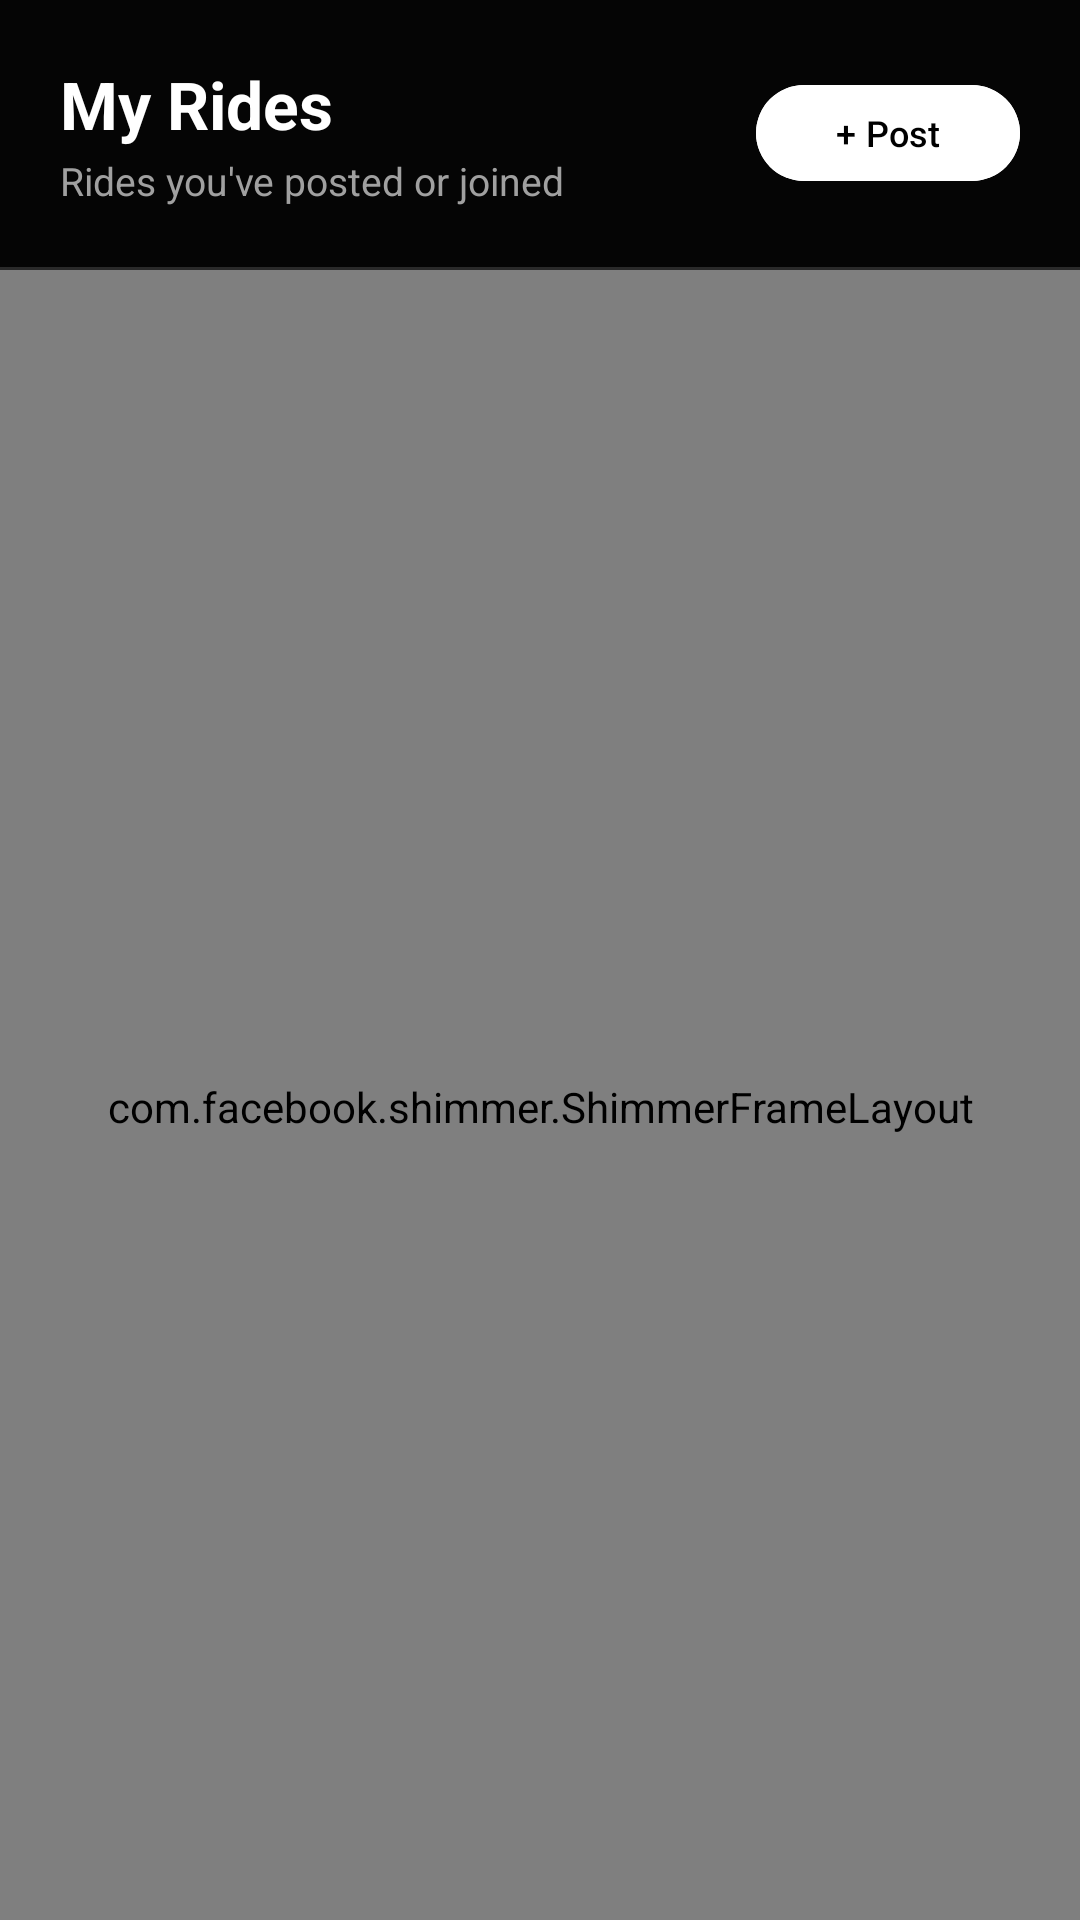

This screen was rendered from an Android layout file. Write that file and the resources it references.
<!-- AndroidManifest.xml: application theme Theme.CampusTaxiPooling -->
<!-- res/layout/fragment_my_rides.xml -->
<?xml version="1.0" encoding="utf-8"?>
<LinearLayout
    xmlns:android="http://schemas.android.com/apk/res/android"
    xmlns:app="http://schemas.android.com/apk/res-auto"
    android:layout_width="match_parent"
    android:layout_height="match_parent"
    android:orientation="vertical"
    android:background="@color/bg_dark">

    
    <LinearLayout
        android:layout_width="match_parent"
        android:layout_height="wrap_content"
        android:orientation="horizontal"
        android:gravity="center_vertical"
        android:padding="20dp"
        android:paddingBottom="8dp">

        <LinearLayout
            android:layout_width="0dp"
            android:layout_weight="1"
            android:layout_height="wrap_content"
            android:orientation="vertical">

            <TextView
                android:layout_width="wrap_content"
                android:layout_height="wrap_content"
                android:text="@string/my_rides"
                android:textSize="22sp"
                android:textStyle="bold"
                android:textColor="@color/text_primary"/>

            <TextView
                android:layout_width="wrap_content"
                android:layout_height="wrap_content"
                android:text="@string/my_rides_subtitle"
                android:textSize="13sp"
                android:textColor="@color/text_secondary"
                android:layout_marginTop="2dp"/>
        </LinearLayout>

        <com.google.android.material.button.MaterialButton
            android:id="@+id/postNewRideBtn"
            android:layout_width="wrap_content"
            android:layout_height="40dp"
            android:text="@string/btn_post_short"
            android:textSize="12sp"
            android:backgroundTint="@color/brand_primary"
            app:cornerRadius="20dp"/>
    </LinearLayout>

    
    <View
        android:layout_width="match_parent"
        android:layout_height="1dp"
        android:background="@color/bg_divider"/>

    
    <com.facebook.shimmer.ShimmerFrameLayout
        android:id="@+id/shimmerViewContainer"
        android:layout_width="match_parent"
        android:layout_height="0dp"
        android:layout_weight="1"
        android:paddingHorizontal="12dp"
        android:paddingTop="8dp"
        app:shimmer_auto_start="true">

        <LinearLayout
            android:layout_width="match_parent"
            android:layout_height="wrap_content"
            android:orientation="vertical">
            <include layout="@layout/item_ride_card_shimmer"/>
            <include layout="@layout/item_ride_card_shimmer"/>
        </LinearLayout>
    </com.facebook.shimmer.ShimmerFrameLayout>

    
    <androidx.recyclerview.widget.RecyclerView
        android:id="@+id/myRidesRecyclerView"
        android:layout_width="match_parent"
        android:layout_height="0dp"
        android:layout_weight="1"
        android:visibility="gone"
        android:paddingHorizontal="12dp"
        android:paddingTop="8dp"
        android:paddingBottom="80dp"
        android:clipToPadding="false"/>

    
    <include
        android:id="@+id/emptyStateView"
        layout="@layout/view_empty_state"/>

</LinearLayout>
<!-- res/layout/item_ride_card_shimmer.xml (included above) -->
<?xml version="1.0" encoding="utf-8"?>
<com.google.android.material.card.MaterialCardView
    xmlns:android="http://schemas.android.com/apk/res/android"
    xmlns:app="http://schemas.android.com/apk/res-auto"
    android:layout_width="match_parent"
    android:layout_height="wrap_content"
    android:layout_marginVertical="8dp"
    android:layout_marginHorizontal="12dp"
    app:cardBackgroundColor="@color/bg_card"
    app:cardCornerRadius="24dp"
    app:cardElevation="0dp"
    app:strokeWidth="1dp"
    app:strokeColor="@color/bg_divider">

    <LinearLayout
        android:layout_width="match_parent"
        android:layout_height="wrap_content"
        android:orientation="vertical"
        android:padding="20dp">

        <LinearLayout
            android:layout_width="match_parent"
            android:layout_height="wrap_content"
            android:orientation="horizontal"
            android:gravity="center_vertical"
            android:layout_marginBottom="16dp">
            <View android:layout_width="48dp" android:layout_height="48dp" android:background="@color/bg_input" android:backgroundTint="@color/bg_input" android:layout_marginEnd="14dp"/>
            <LinearLayout android:layout_width="0dp" android:layout_height="wrap_content" android:layout_weight="1" android:orientation="vertical">
                <View android:layout_width="120dp" android:layout_height="14dp" android:background="@color/bg_input" android:layout_marginBottom="6dp"/>
                <View android:layout_width="80dp" android:layout_height="10dp" android:background="@color/bg_input"/>
            </LinearLayout>
            <View android:layout_width="70dp" android:layout_height="24dp" android:background="@color/bg_input"/>
        </LinearLayout>

        <LinearLayout android:layout_width="match_parent" android:layout_height="wrap_content" android:orientation="horizontal" android:layout_marginBottom="18dp">
            <View android:layout_width="2dp" android:layout_height="50dp" android:background="@color/bg_input" android:layout_marginHorizontal="10dp"/>
            <LinearLayout android:layout_width="match_parent" android:layout_height="wrap_content" android:orientation="vertical">
                <View android:layout_width="200dp" android:layout_height="16dp" android:background="@color/bg_input" android:layout_marginBottom="24dp"/>
                <View android:layout_width="160dp" android:layout_height="16dp" android:background="@color/bg_input"/>
            </LinearLayout>
        </LinearLayout>

        <LinearLayout android:layout_width="match_parent" android:layout_height="wrap_content" android:orientation="horizontal" android:layout_marginBottom="20dp">
            <View android:layout_width="0dp" android:layout_weight="1" android:layout_height="44dp" android:background="@color/bg_input"/>
            <View android:layout_width="8dp" android:layout_height="0dp"/>
            <View android:layout_width="0dp" android:layout_weight="1" android:layout_height="44dp" android:background="@color/bg_input"/>
            <View android:layout_width="8dp" android:layout_height="0dp"/>
            <View android:layout_width="0dp" android:layout_weight="1" android:layout_height="44dp" android:background="@color/bg_input"/>
        </LinearLayout>

        <View android:layout_width="match_parent" android:layout_height="56dp" android:background="@color/bg_input"/>
    </LinearLayout>
</com.google.android.material.card.MaterialCardView>
<!-- res/layout/view_empty_state.xml (included above) -->
<?xml version="1.0" encoding="utf-8"?>
<LinearLayout
    xmlns:android="http://schemas.android.com/apk/res/android"
    android:id="@+id/emptyStateView"
    android:layout_width="match_parent"
    android:layout_height="match_parent"
    android:orientation="vertical"
    android:gravity="center"
    android:padding="24dp"
    android:visibility="gone">

    <TextView
        android:id="@+id/emptyStateEmoji"
        android:layout_width="wrap_content"
        android:layout_height="wrap_content"
        android:text="🚗"
        android:textSize="64sp"
        android:layout_marginBottom="16dp"/>

    <TextView
        android:id="@+id/emptyStateTitle"
        android:layout_width="wrap_content"
        android:layout_height="wrap_content"
        android:text="@string/empty_title"
        android:textSize="18sp"
        android:textStyle="bold"
        android:textColor="@color/text_primary"
        android:gravity="center"/>

    <TextView
        android:id="@+id/emptyStateSubtitle"
        android:layout_width="wrap_content"
        android:layout_height="wrap_content"
        android:text="@string/empty_desc"
        android:textSize="14sp"
        android:textColor="@color/text_secondary"
        android:gravity="center"
        android:layout_marginTop="8dp"/>

</LinearLayout>
<!-- resources referenced by this layout -->
<resources>
  <color name="bg_card">#1A1A1A</color>
  <color name="bg_dark">#050505</color>
  <color name="bg_divider">#2A2A2A</color>
  <color name="bg_input">#242424</color>
  <color name="brand_primary">#FFFFFF</color>
  <color name="text_primary">#FFFFFF</color>
  <color name="text_secondary">#A0A0A0</color>
  <string name="btn_post_short">+ Post</string>
  <string name="empty_desc">Try refreshing or checking back later.</string>
  <string name="empty_title">Nothing here yet</string>
  <string name="my_rides">My Rides</string>
  <string name="my_rides_subtitle">Rides you\'ve posted or joined</string>
  <style name="Theme.CampusTaxiPooling" parent="Base.Theme.CampusTaxiPooling" />
  <style name="Base.Theme.CampusTaxiPooling" parent="Theme.Material3.DayNight.NoActionBar">
          
          <item name="colorPrimary">@color/brand_secondary</item>
          <item name="colorOnPrimary">@color/black</item>
          
          
          <item name="android:colorBackground">?attr/colorSurface</item>
          <item name="android:windowBackground">?attr/colorSurface</item>
          
          
          <item name="colorPrimaryContainer">?attr/colorSurfaceVariant</item>
          <item name="colorOnPrimaryContainer">?attr/colorOnSurface</item>
          
          <item name="android:windowLightStatusBar" tools:targetApi="m">true</item>
      </style>
  <color name="brand_secondary">#FFCC00</color>
  <color name="black">#FF000000</color>
</resources>
